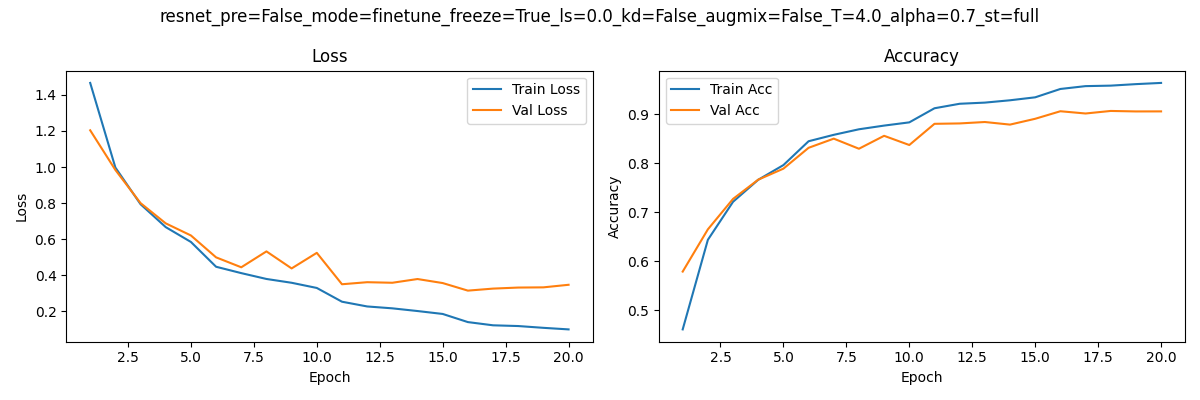

The file beside this chart, header and first rows:
epoch, train_loss, train_acc, val_loss, val_acc
1, 1.466, 0.4607, 1.204, 0.5788
2, 0.9975, 0.6437, 0.984, 0.6651
3, 0.7942, 0.7214, 0.8003, 0.7273
4, 0.6673, 0.7664, 0.6881, 0.7666
5, 0.5851, 0.7964, 0.6211, 0.7891
6, 0.4477, 0.8451, 0.4998, 0.8317
7, 0.4125, 0.8582, 0.4448, 0.8504
8, 0.3801, 0.8695, 0.5328, 0.8298
9, 0.359, 0.8771, 0.4385, 0.8562
10, 0.3303, 0.8837, 0.5248, 0.8374
11, 0.2541, 0.9125, 0.3508, 0.8807
12, 0.2278, 0.9217, 0.3622, 0.8815
13, 0.2174, 0.924, 0.359, 0.8844
14, 0.2024, 0.9288, 0.3797, 0.8791
15, 0.1863, 0.9348, 0.3574, 0.891
16, 0.1412, 0.9519, 0.3155, 0.9064
17, 0.1234, 0.9577, 0.3267, 0.9018
18, 0.1193, 0.9587, 0.3325, 0.907
19, 0.1094, 0.9618, 0.3336, 0.906
20, 0.1007, 0.9643, 0.3478, 0.9061
